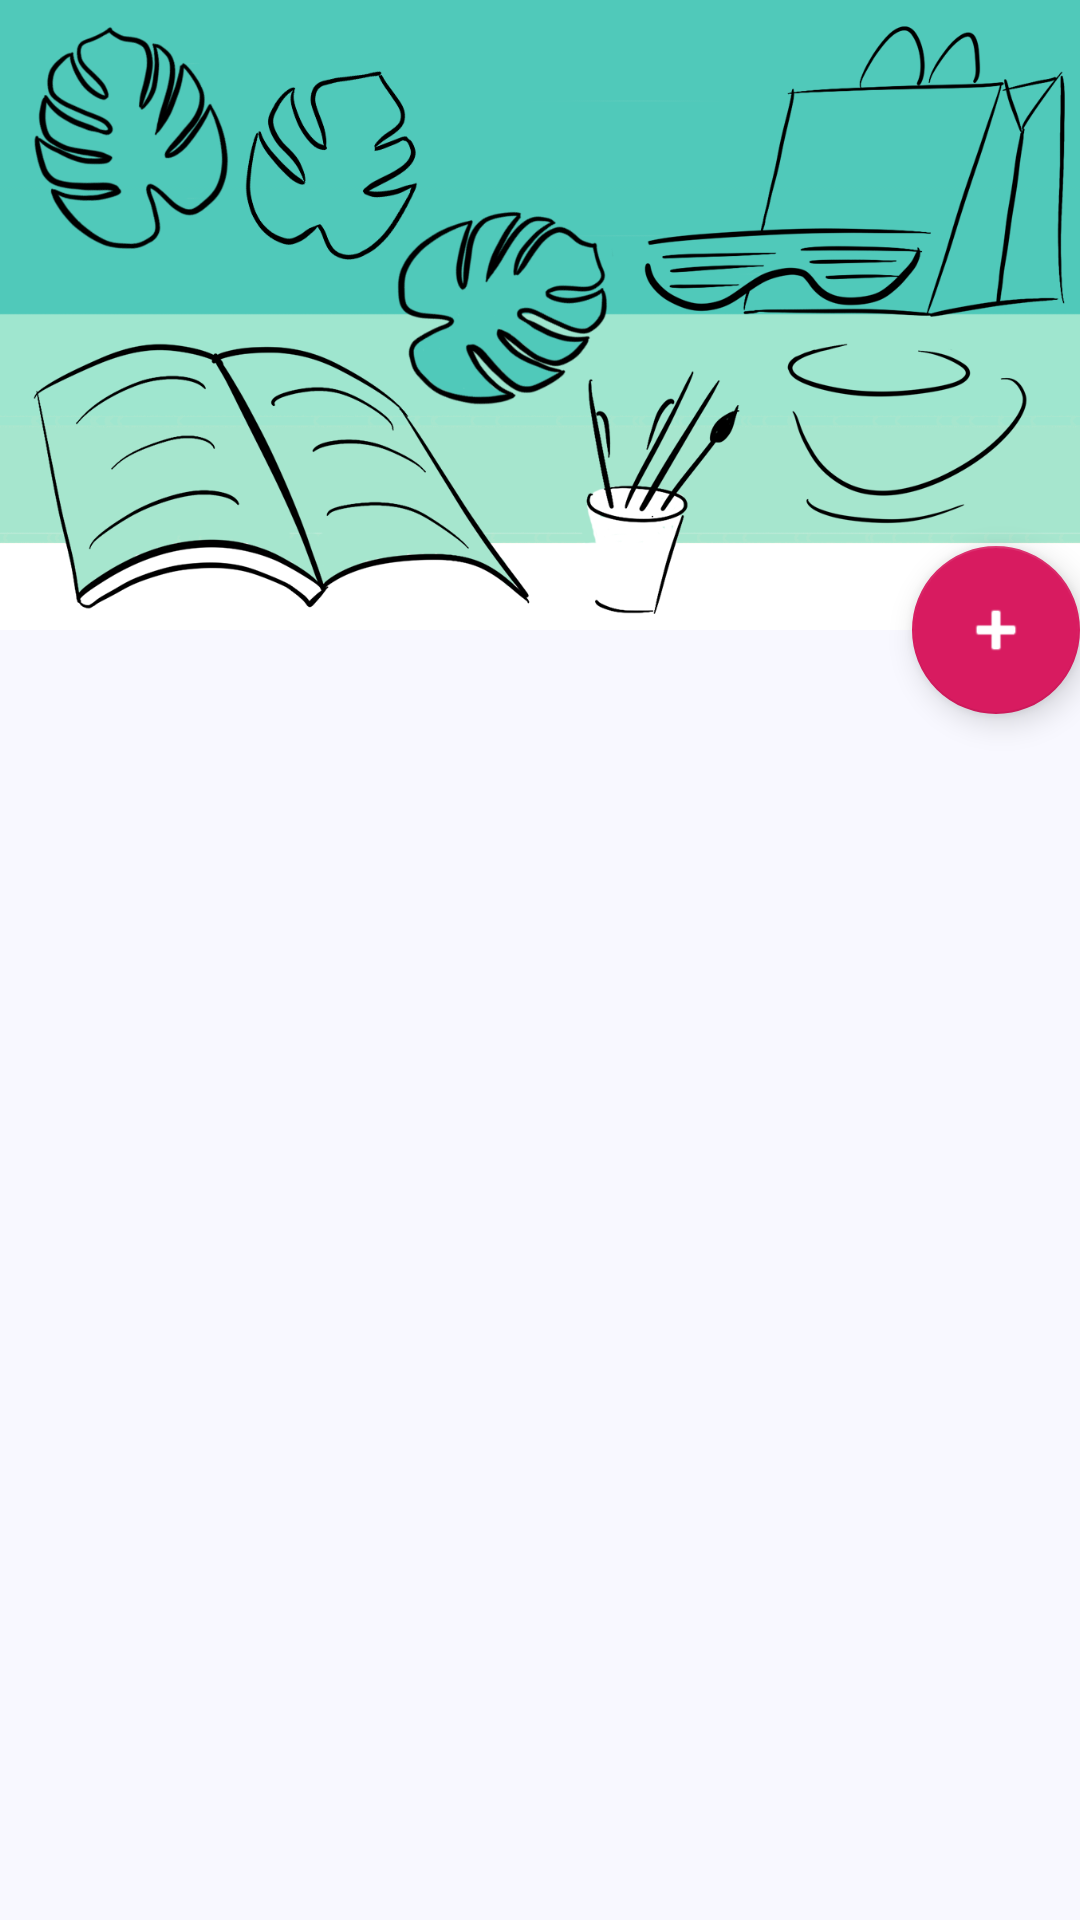

Produce the Android XML layout that renders to this screen, including the resource entries it uses.
<!-- AndroidManifest.xml: application theme AppTheme -->
<!-- res/layout/lists_activity.xml -->
<?xml version="1.0" encoding="utf-8"?>
<androidx.coordinatorlayout.widget.CoordinatorLayout xmlns:android="http://schemas.android.com/apk/res/android"
    xmlns:app="http://schemas.android.com/apk/res-auto"
    xmlns:tools="http://schemas.android.com/tools"
    android:id="@+id/wishlists"
    android:layout_width="match_parent"
    android:layout_height="match_parent"
    tools:context="org.company.annamedvedieva.wishlist.wishlists.WishlistsActivity">

    <com.google.android.material.appbar.AppBarLayout
        android:id="@+id/appBarLayout_1"
        android:layout_width="match_parent"
        android:layout_height="wrap_content"
        android:theme="@style/ThemeOverlay.AppCompat.Dark.ActionBar">

        <com.google.android.material.appbar.CollapsingToolbarLayout
            android:id="@+id/collapsing_toolbar"
            android:layout_width="match_parent"
            android:layout_height="match_parent"
            android:fitsSystemWindows="true"
            app:contentScrim="?attr/colorPrimary"
            app:expandedTitleMarginEnd="64dp"
            app:layout_scrollFlags="scroll|enterAlwaysCollapsed">


            <ImageView
                android:id="@+id/collapsing_image"
                android:layout_width="match_parent"
                android:layout_height="210dp"
                android:scaleType="centerCrop"
                android:src="@drawable/main_header3"
                app:layout_collapseMode="parallax" />


        </com.google.android.material.appbar.CollapsingToolbarLayout>
    </com.google.android.material.appbar.AppBarLayout>

    <com.google.android.material.floatingactionbutton.FloatingActionButton
        android:id="@+id/fab"
        android:layout_width="wrap_content"
        android:layout_height="wrap_content"
        android:layout_margin="@dimen/fab_margin"
        android:backgroundTint="@color/colorAccent"
        android:tint="@android:color/white"
        app:layout_anchor="@id/appBarLayout_1"
        app:layout_anchorGravity="bottom|right|end"
        app:srcCompat="@android:drawable/ic_input_add" />


    <FrameLayout

        android:id="@+id/fragment_placeholder"
        android:layout_width="match_parent"
        android:layout_height="match_parent"
        android:layout_marginTop="30dp"
        app:layout_behavior="@string/appbar_scrolling_view_behavior">

    </FrameLayout>

</androidx.coordinatorlayout.widget.CoordinatorLayout>
<!-- resources referenced by this layout -->
<resources>
  <color name="colorAccent">#D81B60</color>
  <!-- drawable main_header3: png bitmap (drawable, 257645 bytes) -->
  <style name="AppTheme" parent="Theme.AppCompat.Light.DarkActionBar">
          <item name="colorPrimary">#009688</item>
          <item name="colorPrimaryDark">#00675b</item>
          <item name="colorAccent">#d81b60</item>
          <item name="android:windowBackground">@color/GhostWhite</item>
          <item name="android:itemBackground">@color/GhostWhite</item>
          <item name="android:popupMenuStyle">@style/PopupMenu</item>
          <item name="android:navigationBarColor">@color/GhostWhite</item>
      </style>
  <color name="GhostWhite">#F8F8FF</color>
  <style name="PopupMenu" parent="@android:style/Widget.PopupMenu">
          <item name="android:popupBackground">@color/GhostWhite</item>
      </style>/&gt;
</resources>
